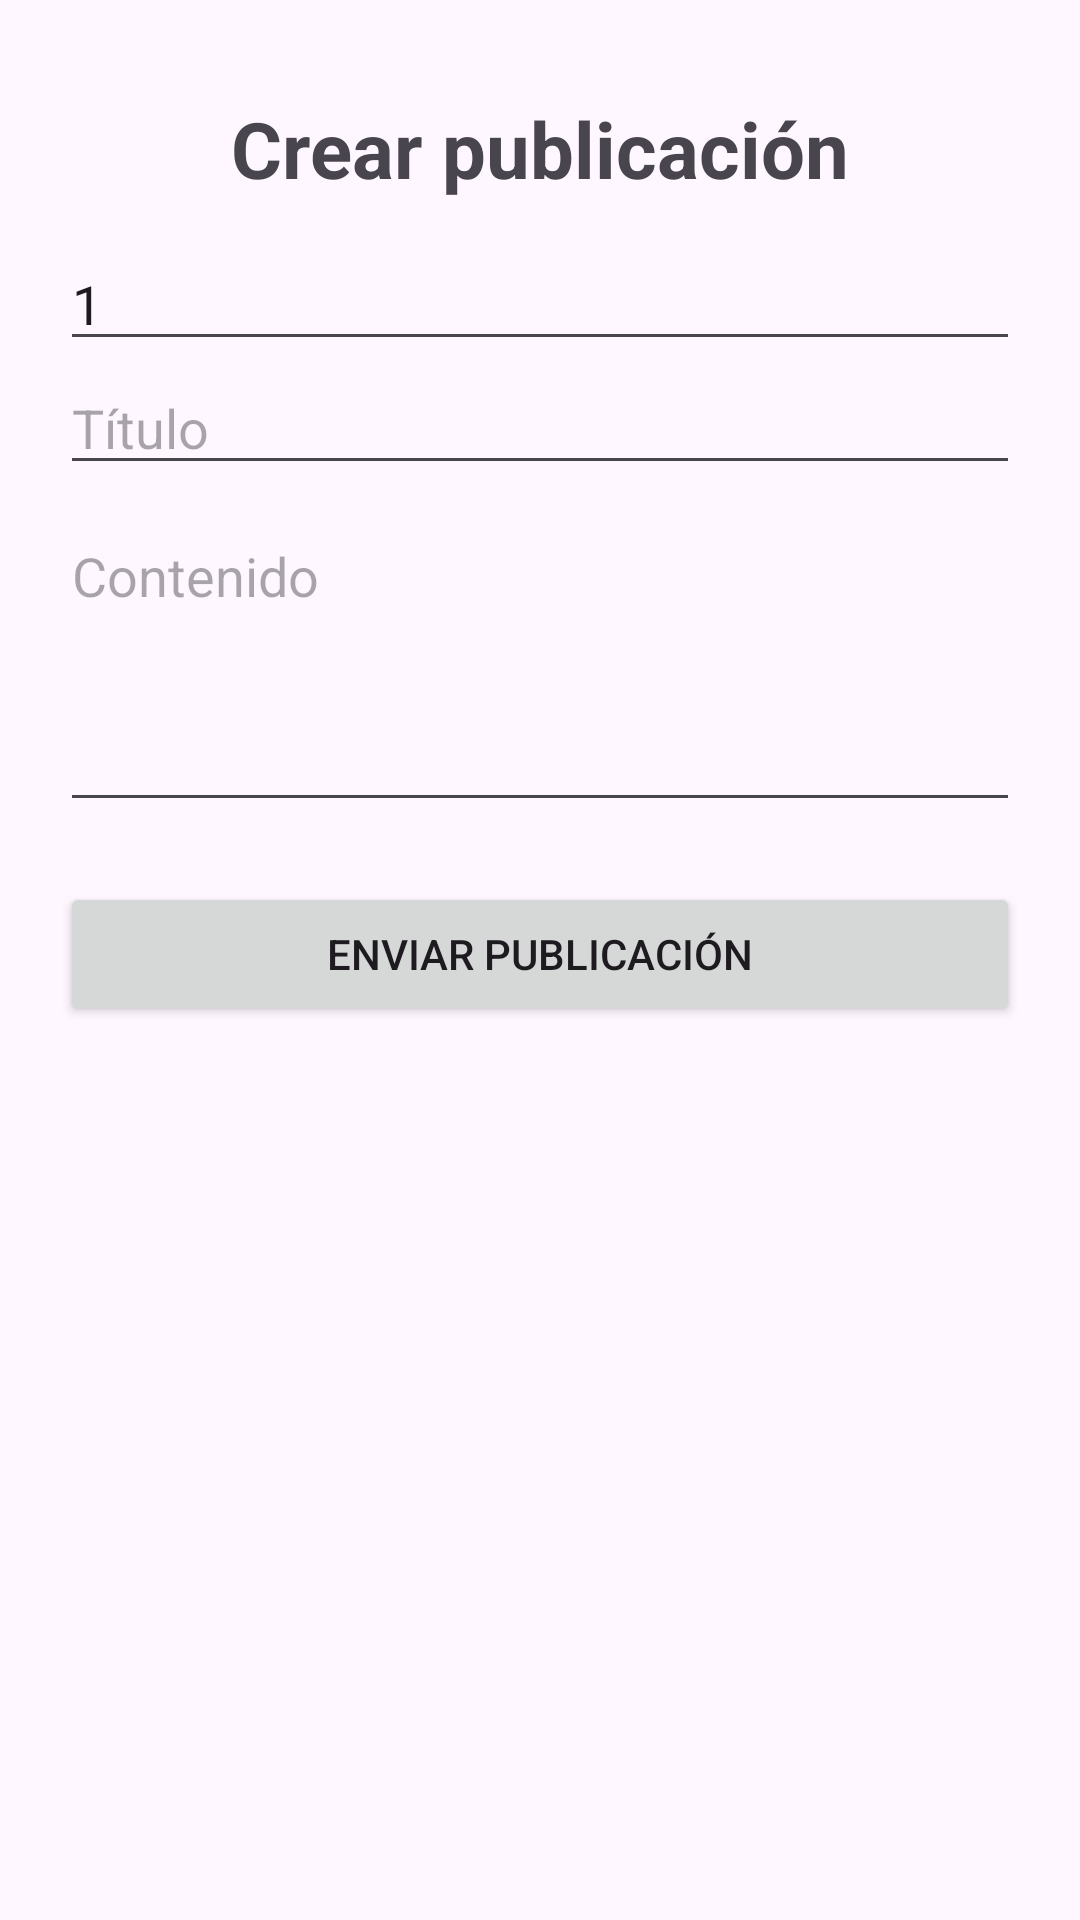

Here is an Android app screen rendered from its layout file. Give the layout XML and the strings, colors and styles it references.
<!-- AndroidManifest.xml: application theme Theme.RestServicesApp -->
<!-- res/layout/activity_formulario.xml -->
<?xml version="1.0" encoding="utf-8"?>
<LinearLayout

    xmlns:android="http://schemas.android.com/apk/res/android"
    android:layout_width="match_parent"
    android:layout_height="match_parent"
    android:orientation="vertical"
    android:padding="20dp"
    >

    <TextView

        android:layout_width="match_parent"
        android:layout_height="wrap_content"
        android:text="Crear publicación"
        android:textSize="26sp"
        android:textStyle="bold"
        android:gravity="center"
        android:padding="12dp"

        />

    <EditText

        android:id="@+id/userIdEditText"
        android:layout_width="match_parent"
        android:layout_height="wrap_content"
        android:hint="ID del usuario"
        android:inputType="number"
        android:text="1"

        />

    <EditText

        android:id="@+id/titleEditText"
        android:layout_width="match_parent"
        android:layout_height="wrap_content"
        android:hint="Título"
        android:inputType="textCapSentences"
        android:maxLines="2"

        />

    <EditText

        android:id="@+id/bodyEditText"
        android:layout_width="match_parent"
        android:layout_height="wrap_content"
        android:hint="Contenido"
        android:inputType="textCapSentences|textMultiLine"
        android:minLines="4"
        android:gravity="top"
        android:layout_marginTop="8dp"

        />

    <Button

        android:id="@+id/submitPostButton"
        android:layout_width="match_parent"
        android:layout_height="wrap_content"
        android:text="ENVIAR PUBLICACIÓN"
        android:layout_marginTop="20dp"

        />

</LinearLayout>
<!-- resources referenced by this layout -->
<resources>
  <style name="Theme.RestServicesApp" parent="Base.Theme.RestServicesApp" />
  <style name="Base.Theme.RestServicesApp" parent="Theme.Material3.DayNight.NoActionBar">
          
          
      </style>
</resources>
